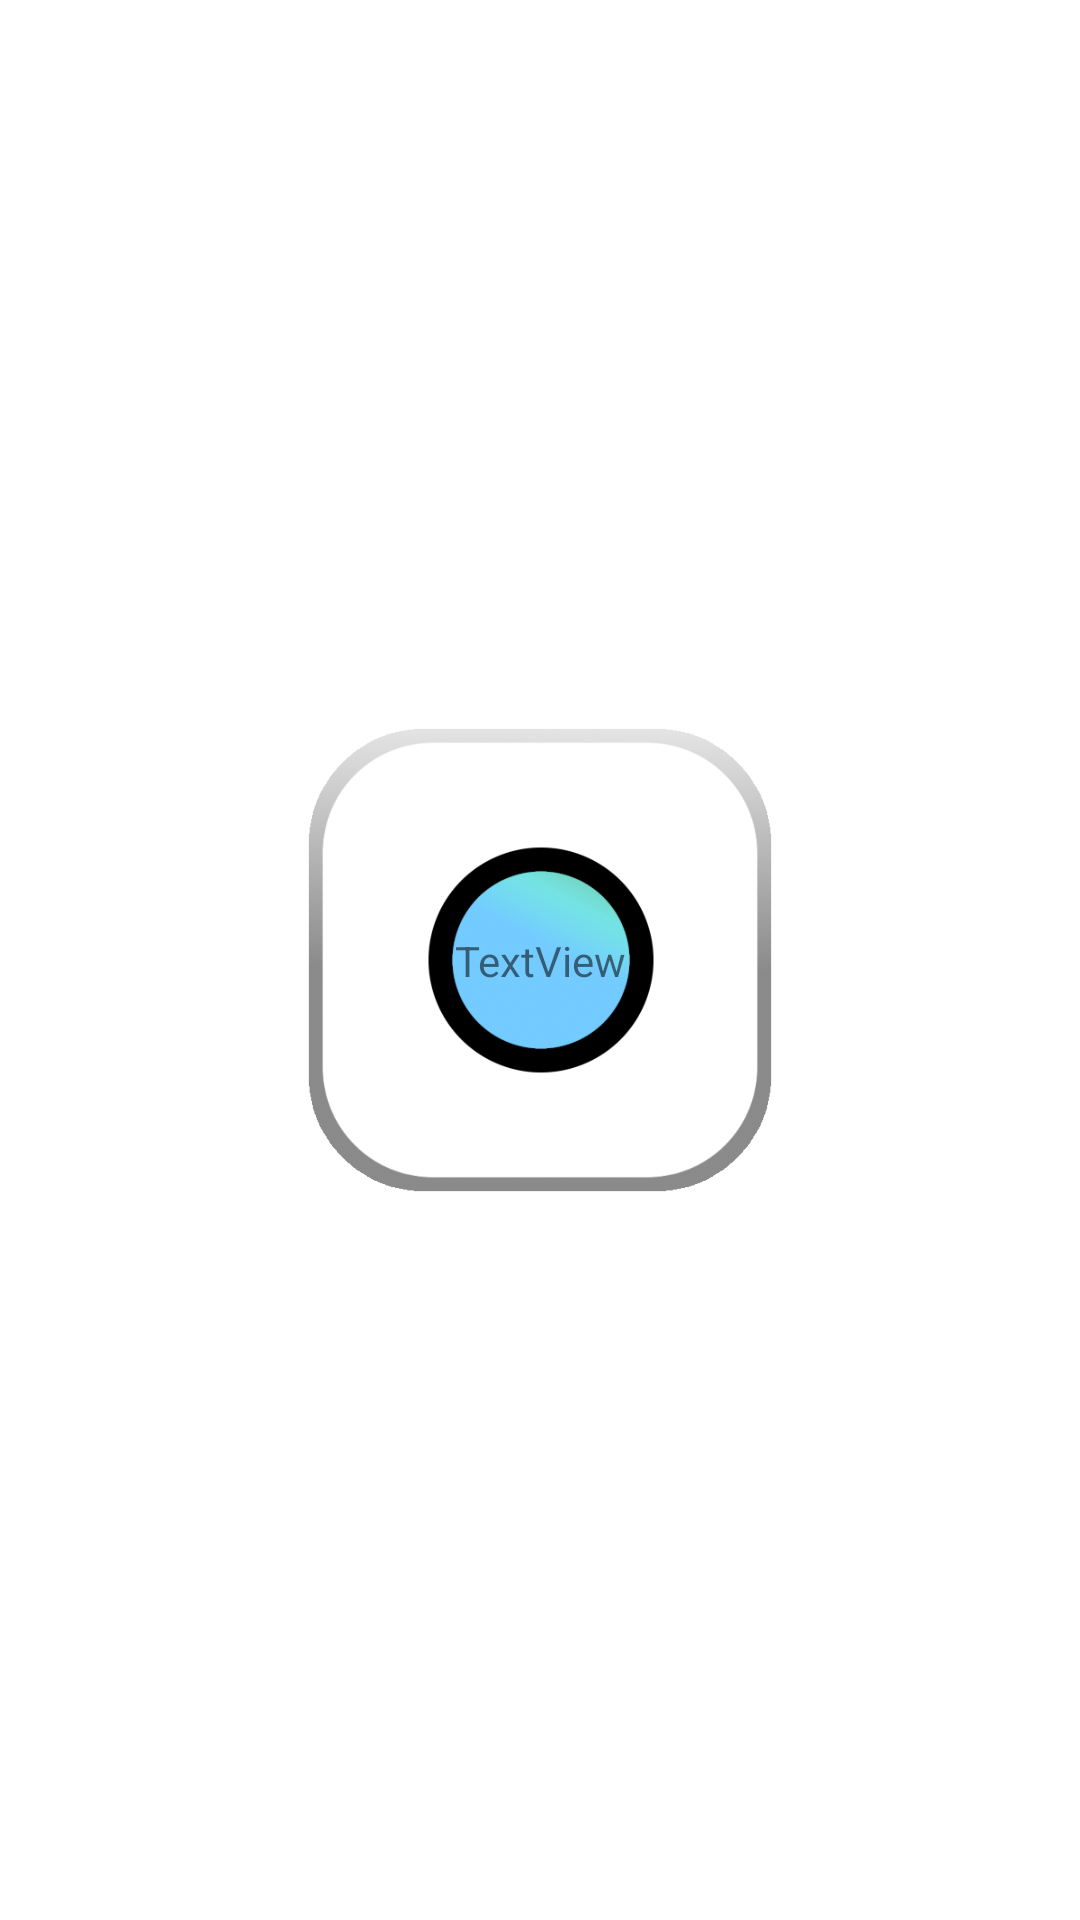

Write the Android layout XML for this screen, with the resource values it uses.
<!-- AndroidManifest.xml: application theme Theme.LightPlex -->
<!-- res/layout/control_layout.xml -->
<?xml version="1.0" encoding="utf-8"?>
<androidx.constraintlayout.widget.ConstraintLayout xmlns:android="http://schemas.android.com/apk/res/android"
    xmlns:app="http://schemas.android.com/apk/res-auto"
    xmlns:tools="http://schemas.android.com/tools"
    android:id="@+id/controlLayout"
    android:layout_width="wrap_content"
    android:layout_height="wrap_content">

    <androidx.cardview.widget.CardView
        android:id="@+id/cardLayout"
        android:layout_width="160dp"
        android:layout_height="180dp"
        app:cardBackgroundColor="#00000000"
        app:cardElevation="0dp"
        app:cardMaxElevation="0dp"
        app:layout_constraintBottom_toBottomOf="parent"
        app:layout_constraintEnd_toEndOf="parent"
        app:layout_constraintStart_toStartOf="parent"
        app:layout_constraintTop_toTopOf="parent">

        <androidx.constraintlayout.widget.ConstraintLayout
            android:layout_width="match_parent"
            android:layout_height="match_parent"
            android:elevation="5dp"
            android:fadingEdgeLength="0dp">

            <TextView
                android:id="@+id/textviewid"
                android:layout_width="wrap_content"
                android:layout_height="wrap_content"
                android:text="TextView"
                app:layout_constraintBottom_toBottomOf="parent"
                app:layout_constraintEnd_toEndOf="parent"
                app:layout_constraintStart_toStartOf="parent"
                app:layout_constraintTop_toTopOf="parent"
                app:layout_constraintVertical_bias="0.5" />
        </androidx.constraintlayout.widget.ConstraintLayout>

        <androidx.constraintlayout.widget.ConstraintLayout
            android:layout_width="match_parent"
            android:layout_height="match_parent"
            android:elevation="0dp">

            <ImageView
                android:id="@+id/imageView"
                android:layout_width="wrap_content"
                android:layout_height="wrap_content"
                android:elevation="0dp"
                app:layout_constraintBottom_toBottomOf="parent"
                app:layout_constraintEnd_toEndOf="parent"
                app:layout_constraintStart_toStartOf="parent"
                app:layout_constraintTop_toTopOf="parent"
                app:srcCompat="@drawable/container" />
        </androidx.constraintlayout.widget.ConstraintLayout>

        <androidx.constraintlayout.widget.ConstraintLayout
            android:layout_width="match_parent"
            android:layout_height="match_parent"
            android:elevation="0dp">

            <ImageView
                android:id="@+id/controlImageView"
                android:layout_width="180dp"
                android:layout_height="180dp"
                android:layout_marginStart="10dp"
                android:layout_marginTop="10dp"
                android:layout_marginEnd="10dp"
                android:layout_marginBottom="10dp"
                android:elevation="0dp"
                app:layout_constraintBottom_toBottomOf="parent"
                app:layout_constraintEnd_toEndOf="parent"
                app:layout_constraintStart_toStartOf="parent"
                app:layout_constraintTop_toTopOf="parent"
                app:srcCompat="@drawable/custom" />
        </androidx.constraintlayout.widget.ConstraintLayout>

    </androidx.cardview.widget.CardView>
</androidx.constraintlayout.widget.ConstraintLayout>
<!-- resources referenced by this layout -->
<resources>
  <!-- drawable container: png bitmap (drawable, 44301 bytes) -->
  <!-- drawable custom: png bitmap (drawable, 30618 bytes) -->
  <style name="Theme.LightPlex" parent="Theme.MaterialComponents.DayNight.NoActionBar">
          
          <item name="colorPrimary">#FFA200</item>
          <item name="colorPrimaryVariant">#DB9299</item>
          <item name="colorOnPrimary">#FFAA55</item>
          
          <item name="colorSecondary">@color/teal_200</item>
          <item name="colorSecondaryVariant">@color/teal_700</item>
          <item name="colorOnSecondary">@color/black</item>
          
          <item name="android:statusBarColor">@android:color/holo_orange_light</item>
          <item name="android:navigationBarColor">@android:color/holo_orange_light</item>
          <item name="android:windowTranslucentStatus">false</item>
          <item name="android:windowTranslucentNavigation">false</item>
      </style>
  <color name="teal_200">#FF03DAC5</color>
  <color name="teal_700">#FF018786</color>
  <color name="black">#FF000000</color>
</resources>
